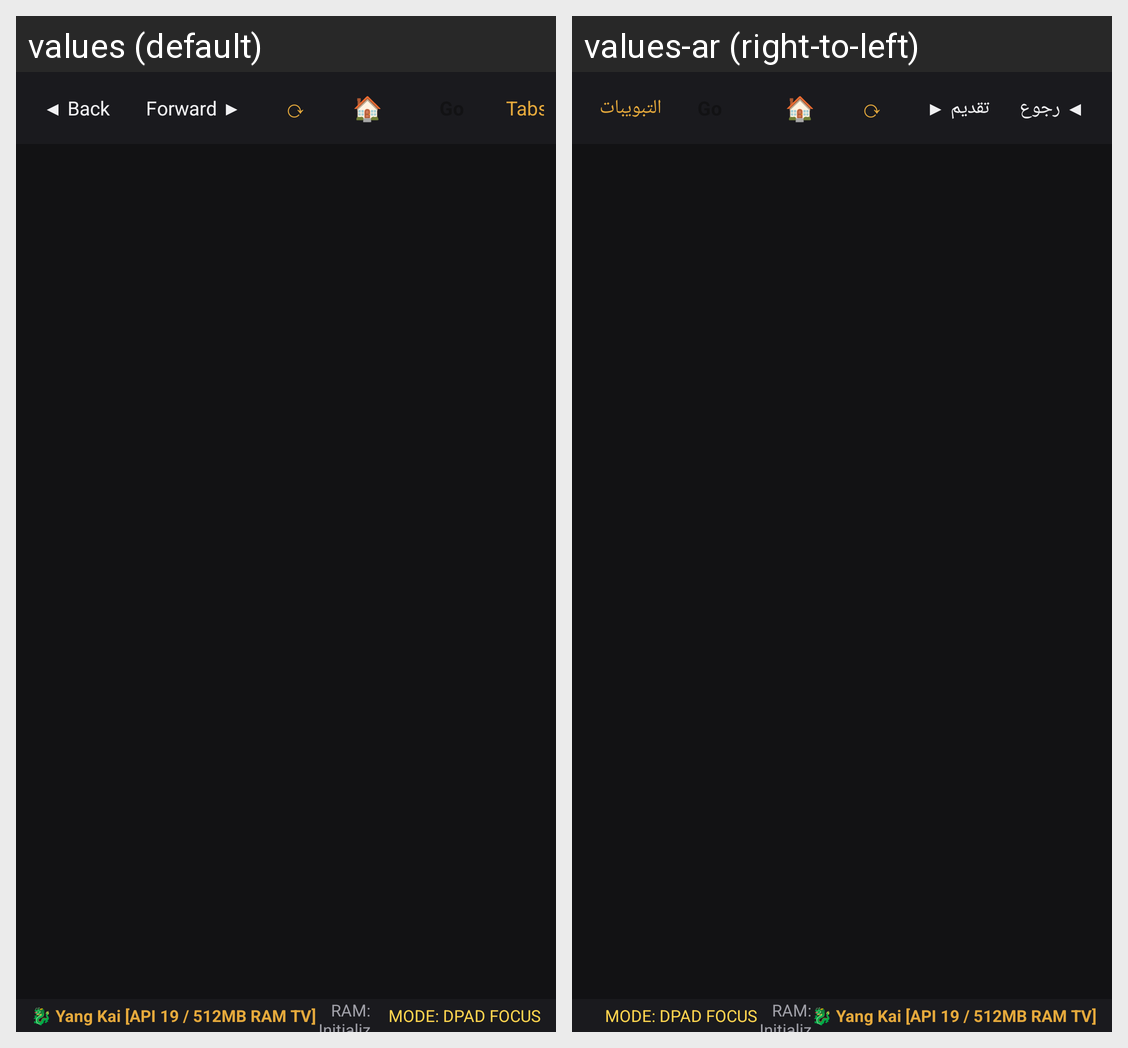

Strings drawn on this Android screen and how each of the app's shown locales translates them:
Android screen res/layout/activity_main.xml rendered under 2 locales, left to right: values (default), values-ar (right-to-left). Device: Nexus 5 (rendered at 1080×1920; each locale shown at half size, 540×960, under a caption strip naming it); theme YangKaiDarkTheme.
Strings drawn on this screen, with the default value and each locale's value (text and hints the layout hard-codes, and strings that could not be matched under every locale, appear in the picture but are not listed):

btn_back
  values: ◀ Back
  values-ar: ◀ رجوع

btn_forward
  values: Forward ▶
  values-ar: تقديم ▶

btn_reload
  values: ⟳
  values-ar: ⟳

btn_home
  values: 🏠
  values-ar: 🏠

btn_tabs
  values: Tabs (1)
  values-ar: التبويبات
